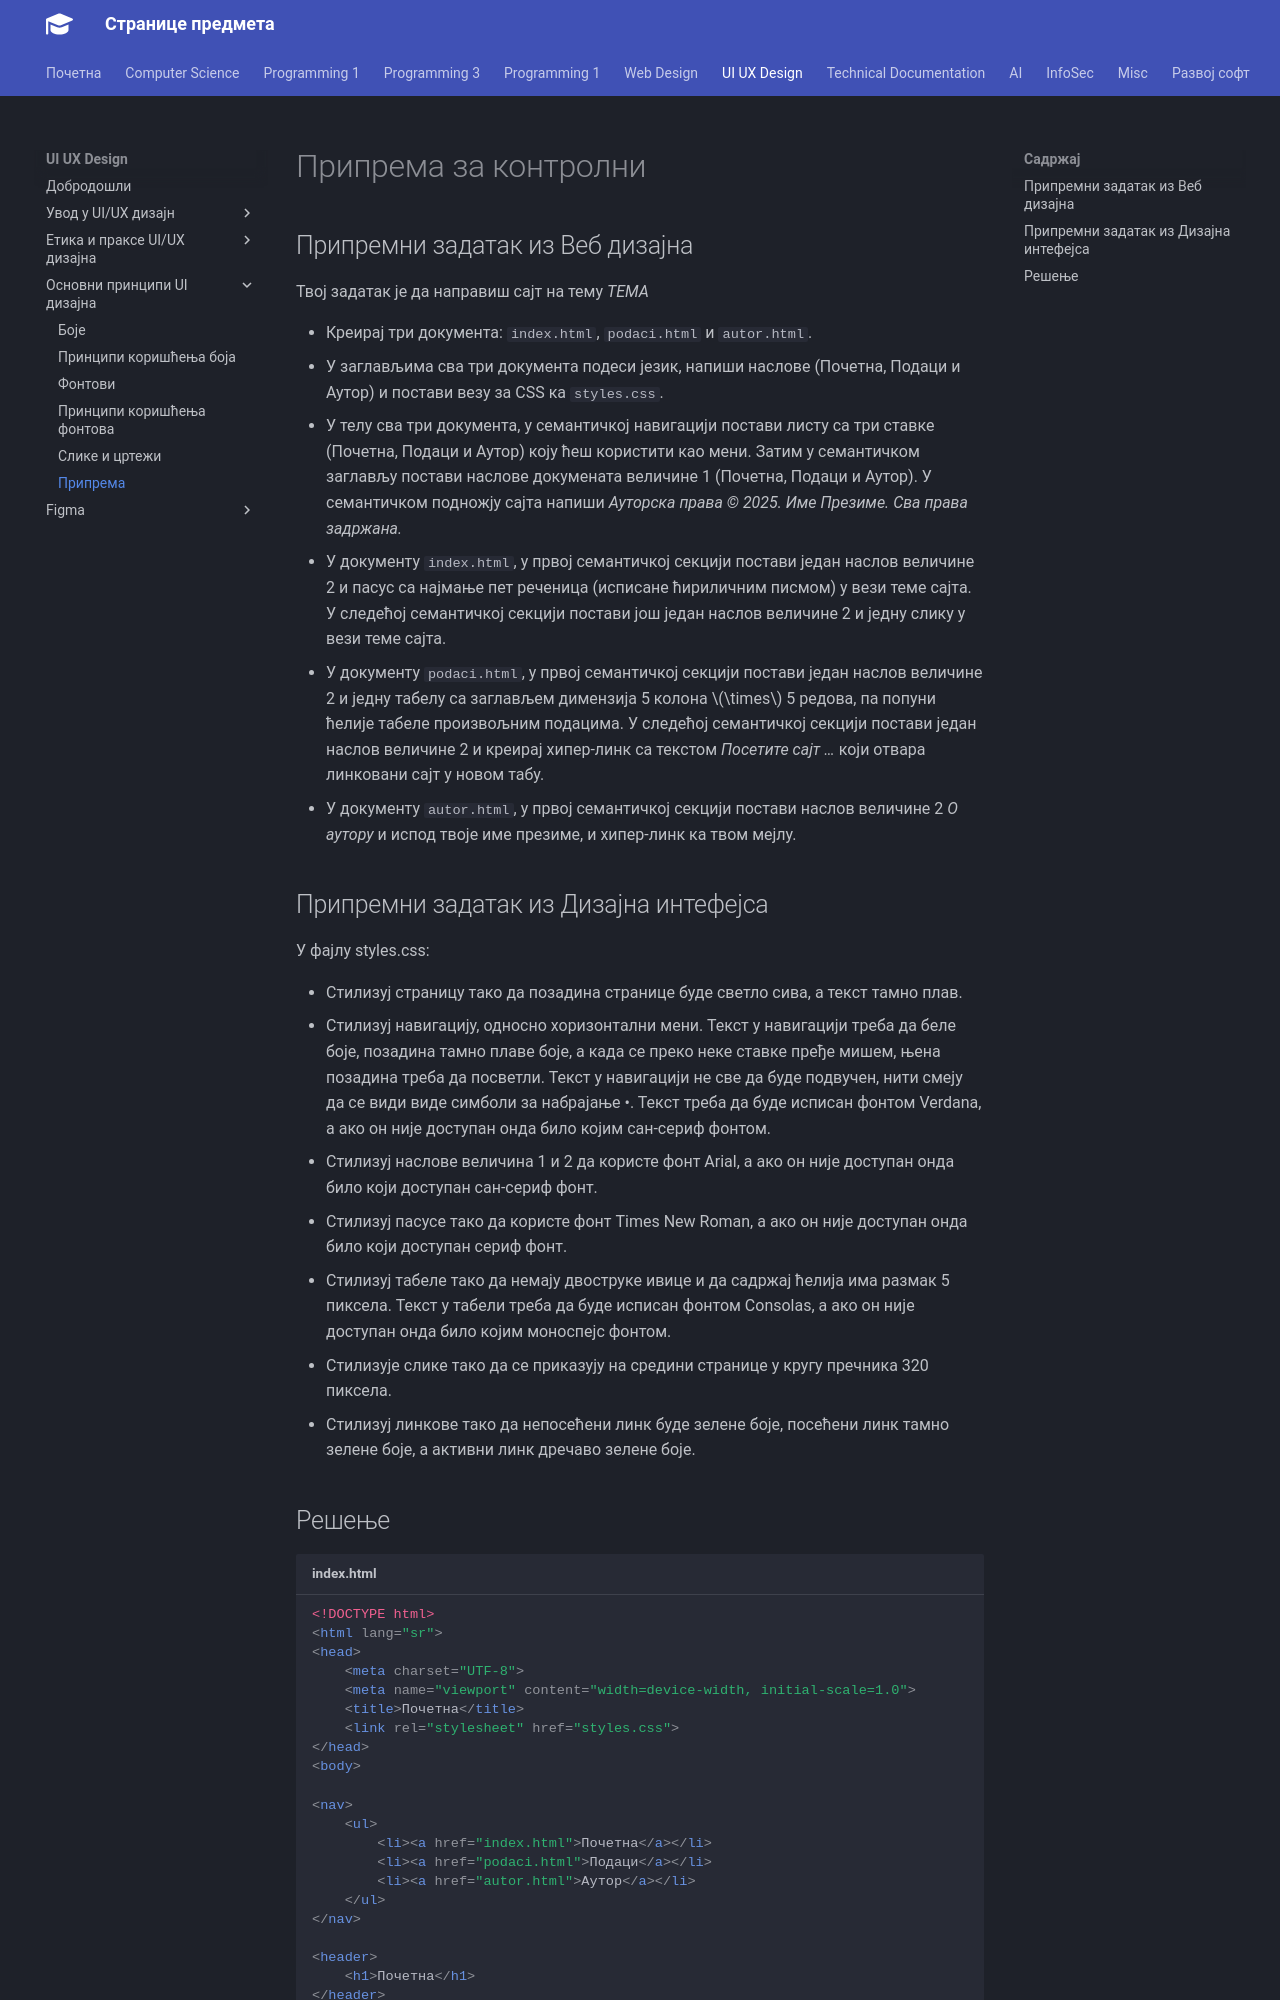

repository: radlovacki/lessons · page: webd/02/priprema/index.html · generator: mkdocs

# Припрема за контролни

## Припремни задатак из Веб дизајна

Твој задатак је да направиш сајт на тему *ТЕМА*

* Креирај три документа: `index.html`, `podaci.html` и `autor.html`.
* У заглављима сва три документа подеси језик, напиши наслове (Почетна, Подаци
и Аутор) и постави везу за CSS ка `styles.css`.
* У телу сва три документа, у семантичкој навигацији постави листу са три
ставке (Почетна, Подаци и Аутор) коју ћеш користити као мени. Затим у
семантичком заглављу постави наслове докумената величине 1 (Почетна, Подаци и
Аутор). У семантичком подножју сајта напиши *Ауторска права © 2025. Име
Презиме. Сва права задржана.*
* У документу `index.html`, у првој семантичкој секцији постави један наслов
величине 2 и пасус са најмање пет реченица (исписане ћириличним писмом) у вези
теме сајта. У следећој семантичкој секцији постави још један наслов величине 2
и једну слику у вези теме сајта.
* У документу `podaci.html`, у првој семантичкој секцији постави један наслов
величине 2 и једну табелу са заглављем димензија 5 колона $\times$ 5 редова, па
попуни ћелије табеле произвољним подацима. У следећој семантичкој секцији
постави један наслов величине 2 и креирај хипер-линк са текстом *Посетите сајт
…* који отвара линковани сајт у новом табу.
* У документу `autor.html`, у првој семантичкој секцији постави наслов величине
2 *О аутору* и испод твоје име презиме, и хипер-линк ка твом мејлу.
